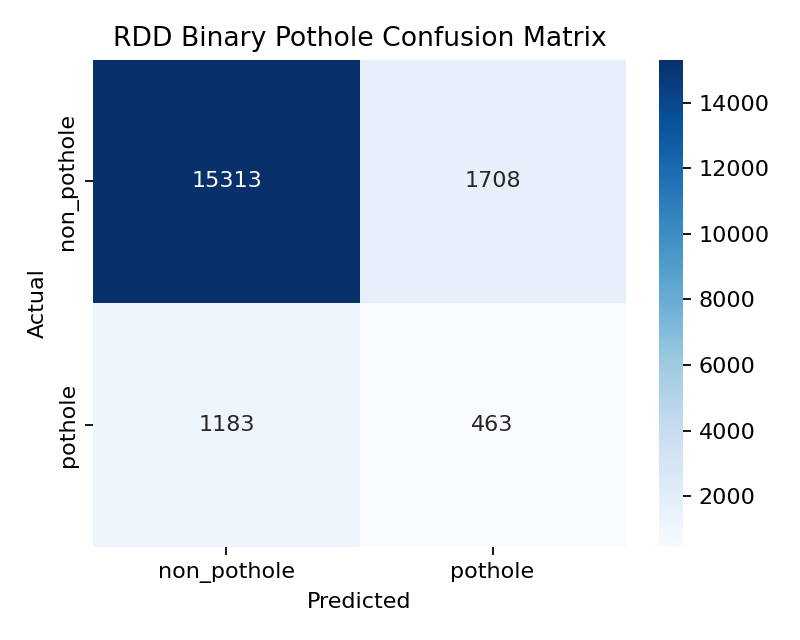

Data behind this chart, as committed beside it:
actual, predicted_non_pothole, predicted_pothole
non_pothole, 15313, 1708
pothole, 1183, 463
